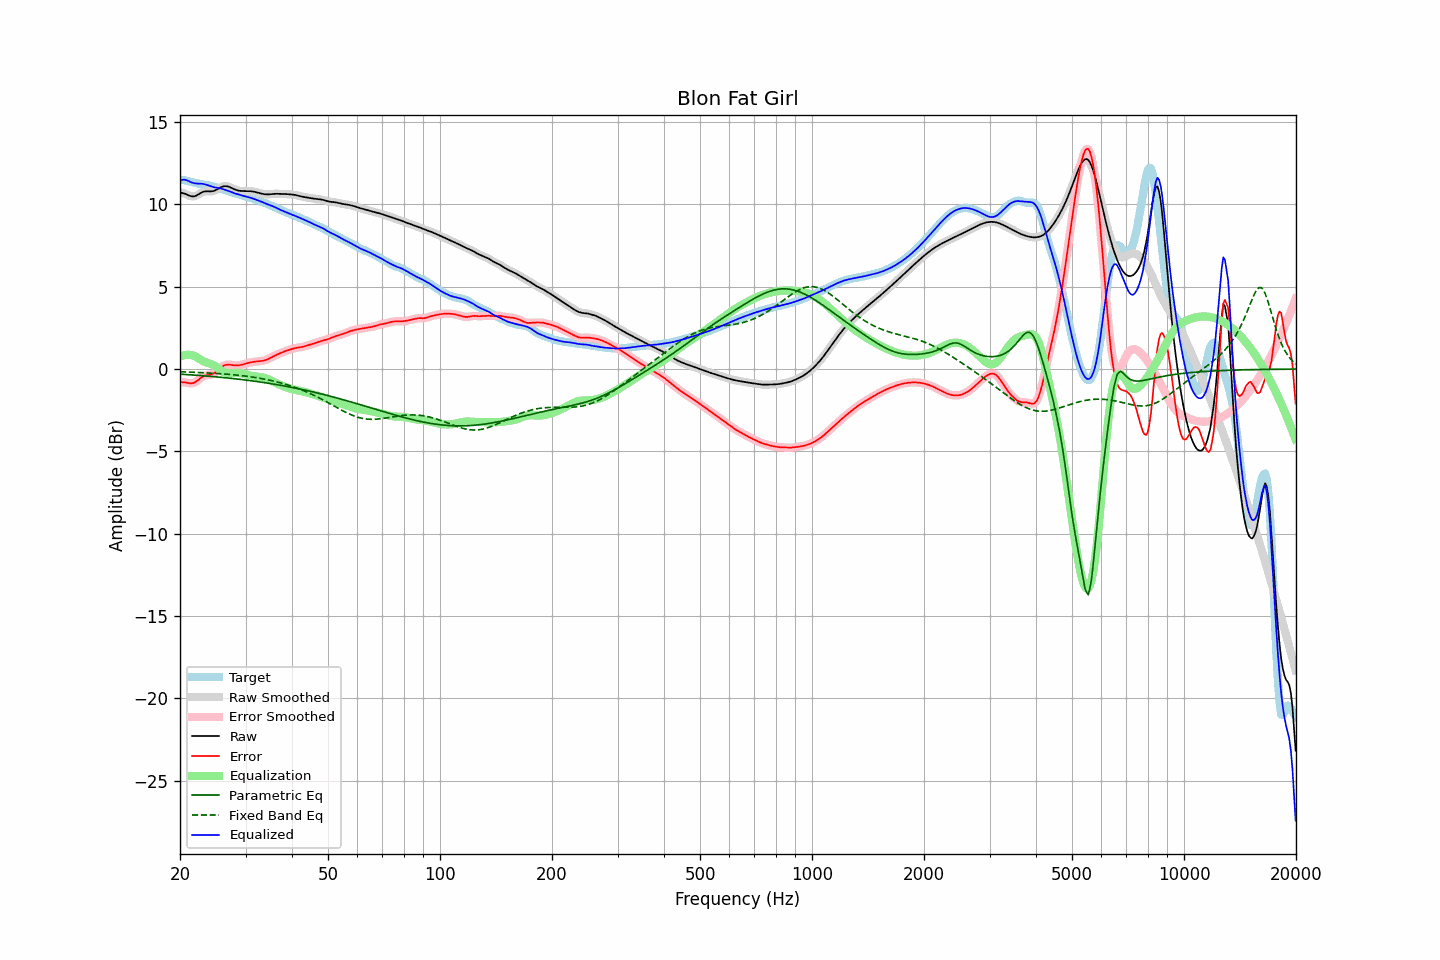

Values plotted in this chart, from the file beside it:
frequency, raw, error, smoothed, error_smoothed, equalization, parametric_eq, fixed_band_eq, equalized_raw, equalized_smoothed, target
20.00, 10.71, -0.78, 10.71, -0.78, 0.74, -0.31, -0.16, 11.46, 11.45, 11.49
20.20, 10.69, -0.80, 10.70, -0.79, 0.79, -0.32, -0.17, 11.48, 11.48, 11.49
20.40, 10.67, -0.81, 10.67, -0.80, 0.82, -0.32, -0.17, 11.49, 11.50, 11.48
20.61, 10.65, -0.81, 10.64, -0.81, 0.85, -0.33, -0.17, 11.50, 11.49, 11.46
20.81, 10.61, -0.83, 10.61, -0.83, 0.86, -0.33, -0.18, 11.47, 11.47, 11.44
21.02, 10.56, -0.85, 10.56, -0.85, 0.87, -0.34, -0.18, 11.43, 11.43, 11.41
21.23, 10.52, -0.86, 10.52, -0.86, 0.86, -0.35, -0.19, 11.38, 11.38, 11.38
21.44, 10.49, -0.87, 10.49, -0.86, 0.85, -0.35, -0.19, 11.34, 11.34, 11.36
21.66, 10.48, -0.85, 10.48, -0.85, 0.83, -0.36, -0.19, 11.31, 11.31, 11.33
21.87, 10.49, -0.82, 10.49, -0.82, 0.79, -0.37, -0.20, 11.28, 11.28, 11.31
22.09, 10.52, -0.77, 10.52, -0.76, 0.74, -0.37, -0.20, 11.27, 11.27, 11.29
22.31, 10.58, -0.69, 10.57, -0.69, 0.68, -0.38, -0.21, 11.26, 11.26, 11.27
22.54, 10.63, -0.61, 10.64, -0.61, 0.62, -0.39, -0.21, 11.26, 11.26, 11.25
22.76, 10.69, -0.54, 10.69, -0.54, 0.56, -0.40, -0.22, 11.25, 11.25, 11.23
22.99, 10.75, -0.47, 10.74, -0.47, 0.50, -0.40, -0.22, 11.25, 11.24, 11.21
23.22, 10.78, -0.42, 10.77, -0.42, 0.45, -0.41, -0.23, 11.23, 11.23, 11.20
23.45, 10.79, -0.39, 10.79, -0.39, 0.41, -0.42, -0.23, 11.20, 11.20, 11.18
23.69, 10.79, -0.37, 10.79, -0.37, 0.38, -0.43, -0.24, 11.17, 11.17, 11.16
23.92, 10.79, -0.36, 10.79, -0.35, 0.35, -0.44, -0.24, 11.14, 11.14, 11.14
24.16, 10.79, -0.34, 10.79, -0.33, 0.32, -0.44, -0.25, 11.10, 11.10, 11.12
24.40, 10.80, -0.30, 10.80, -0.30, 0.28, -0.45, -0.25, 11.07, 11.07, 11.10
24.65, 10.82, -0.26, 10.82, -0.26, 0.23, -0.46, -0.26, 11.04, 11.05, 11.07
24.89, 10.85, -0.19, 10.86, -0.19, 0.17, -0.47, -0.26, 11.02, 11.02, 11.05
25.14, 10.90, -0.11, 10.90, -0.11, 0.10, -0.48, -0.27, 11.00, 11.00, 11.02
25.39, 10.96, -0.03, 10.96, -0.03, 0.03, -0.49, -0.28, 10.99, 10.99, 10.99
25.65, 11.01, 0.06, 11.01, 0.06, -0.05, -0.50, -0.28, 10.97, 10.97, 10.96
25.91, 11.06, 0.13, 11.06, 0.13, -0.12, -0.51, -0.29, 10.94, 10.95, 10.93
26.16, 11.09, 0.20, 11.09, 0.19, -0.17, -0.52, -0.30, 10.92, 10.92, 10.90
26.43, 11.11, 0.24, 11.10, 0.24, -0.22, -0.53, -0.30, 10.89, 10.89, 10.87
26.69, 11.10, 0.26, 11.10, 0.26, -0.24, -0.54, -0.31, 10.85, 10.86, 10.84
26.96, 11.08, 0.27, 11.08, 0.27, -0.26, -0.55, -0.32, 10.82, 10.82, 10.81
27.23, 11.04, 0.26, 11.04, 0.26, -0.26, -0.56, -0.33, 10.78, 10.78, 10.78
27.50, 11.00, 0.25, 11.00, 0.25, -0.25, -0.57, -0.34, 10.74, 10.74, 10.75
27.77, 10.95, 0.23, 10.95, 0.23, -0.24, -0.58, -0.35, 10.71, 10.71, 10.72
28.05, 10.91, 0.22, 10.91, 0.22, -0.24, -0.59, -0.36, 10.67, 10.67, 10.68
28.33, 10.87, 0.22, 10.87, 0.22, -0.23, -0.60, -0.36, 10.64, 10.64, 10.65
28.62, 10.84, 0.22, 10.84, 0.22, -0.23, -0.61, -0.37, 10.61, 10.61, 10.62
28.90, 10.82, 0.23, 10.82, 0.23, -0.24, -0.62, -0.39, 10.58, 10.58, 10.59
29.19, 10.81, 0.25, 10.81, 0.25, -0.26, -0.63, -0.40, 10.56, 10.56, 10.56
29.48, 10.81, 0.28, 10.81, 0.28, -0.28, -0.65, -0.41, 10.53, 10.53, 10.53
29.78, 10.81, 0.30, 10.80, 0.30, -0.30, -0.66, -0.42, 10.50, 10.50, 10.50
30.08, 10.80, 0.33, 10.80, 0.33, -0.33, -0.67, -0.43, 10.48, 10.48, 10.47
30.38, 10.80, 0.36, 10.80, 0.36, -0.35, -0.68, -0.44, 10.45, 10.45, 10.45
30.68, 10.80, 0.38, 10.80, 0.38, -0.38, -0.69, -0.46, 10.42, 10.42, 10.42
30.99, 10.80, 0.41, 10.80, 0.41, -0.40, -0.71, -0.47, 10.39, 10.39, 10.39
31.30, 10.78, 0.42, 10.78, 0.43, -0.42, -0.72, -0.49, 10.36, 10.36, 10.36
31.61, 10.77, 0.44, 10.77, 0.44, -0.44, -0.73, -0.50, 10.33, 10.33, 10.33
31.93, 10.75, 0.45, 10.75, 0.45, -0.45, -0.75, -0.52, 10.30, 10.30, 10.29
32.24, 10.72, 0.46, 10.72, 0.46, -0.46, -0.76, -0.53, 10.26, 10.26, 10.26
32.57, 10.69, 0.47, 10.69, 0.47, -0.47, -0.77, -0.55, 10.22, 10.22, 10.22
32.89, 10.67, 0.48, 10.67, 0.48, -0.48, -0.79, -0.57, 10.18, 10.18, 10.18
33.22, 10.64, 0.50, 10.64, 0.49, -0.50, -0.80, -0.58, 10.15, 10.15, 10.15
33.55, 10.62, 0.51, 10.62, 0.51, -0.52, -0.82, -0.60, 10.10, 10.10, 10.11
33.89, 10.61, 0.54, 10.61, 0.54, -0.55, -0.83, -0.62, 10.06, 10.06, 10.07
34.23, 10.60, 0.57, 10.60, 0.57, -0.58, -0.85, -0.64, 10.02, 10.02, 10.03
34.57, 10.60, 0.61, 10.61, 0.61, -0.62, -0.86, -0.66, 9.98, 9.99, 9.99
34.92, 10.61, 0.66, 10.61, 0.66, -0.67, -0.88, -0.68, 9.95, 9.95, 9.95
35.27, 10.63, 0.72, 10.62, 0.72, -0.71, -0.89, -0.71, 9.91, 9.91, 9.91
35.62, 10.64, 0.77, 10.64, 0.77, -0.76, -0.91, -0.73, 9.87, 9.87, 9.87
35.97, 10.64, 0.82, 10.64, 0.82, -0.81, -0.93, -0.75, 9.83, 9.83, 9.82
... 635 more rows
